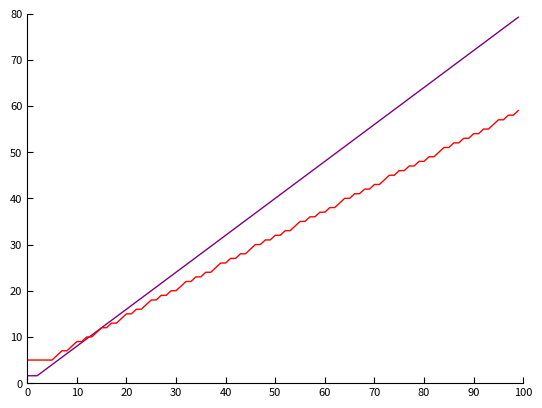
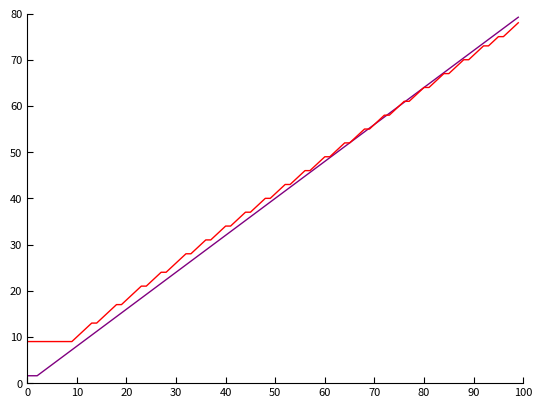
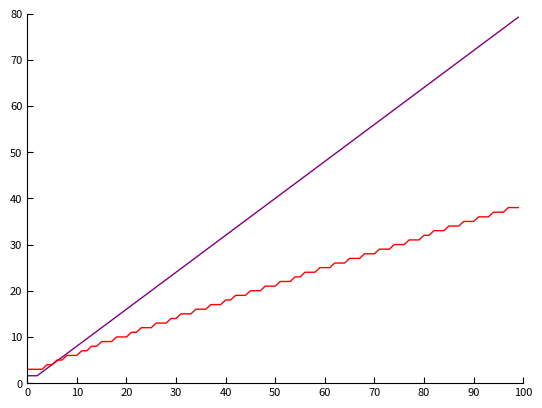

These charts were generated, in order, by the following Python code:
# -*- coding: utf-8 -*-
"""
Created on Thu Jun 11 16:48:16 2020

@Author: Zhi-Jiang Yang, Dong-Sheng Cao
@Institution: CBDD Group, Xiangya School of Pharmaceutical Science, CSU, China
@Homepage: http://www.scbdd.com
@Mail: yzjkid9@gmail.com; oriental-cds@163.com
@Blog: https://blog.iamkotori.com

♥I love Princess Zelda forever♥
"""


import pandas as pd
import matplotlib.pyplot as plt



def factorial(num):
    if num == 0 or num == 1:
        return 1
    else:
        return (num * factorial(num - 1))
    
    
def Pvalue(n, m, ns, ms):
    """
    get P-value

    Parameters
    ----------
    n : int
        n compounds has m compounds with aspecific activity label.
    m : int
        n compounds has m compounds with aspecific activity label.
    ns : int
        a substructure is found in ns compounds.
    ms : int
        the amount of those compounds with the specific activity label is ms.

    Yields
    ------
    res : float
        P-value.

    """
    for i in range(ms, ns+1):
        part_a = factorial(ns)/(factorial(i) * factorial(ns-i))
        part_b = (m/n)**i
        part_c = (1-m/n)**(ns-i)
        res = part_a * part_b * part_c
        yield res
        

def solve(n, m, ns, ms = 1):
    if 0 < sum(Pvalue(n,m,ns,ms)) <= 0.05:
        return ms
    elif sum(Pvalue(n,m,ns,ms)) == 0:
        return None
    else:
        return solve(n, m, ns, ms+1)
    

def draw():
    X = range(100)
    y_acc = pd.Series([round(x*0.8,1) for x in X])
    y_acc[y_acc < 1] = y_acc[y_acc >= 1].iloc[0]
    
    for ratio in [0.5, 0.7, 0.3]:
        y_p = pd.Series([solve(100/ratio, 100, x) for x in X])
        y_p[y_p.isna()] = y_p[y_p.notna()].iloc[0]
        f,ax = plt.subplots()
        ax.plot(X, y_acc, color='purple',lw=1)
        ax.plot(X, y_p, color='red',lw=1)
        ax.set_xticks(range(0,110,10))
        ax.set_xlim([0,100])
        ax.set_ylim([0,80])
        ax.spines['right'].set_color('none')
        ax.spines['top'].set_color('none')
        ax.tick_params(direction='in', labelsize=8, length=4, colors='black')
        plt.show()
        
if '__main__' == __name__:
    draw()





